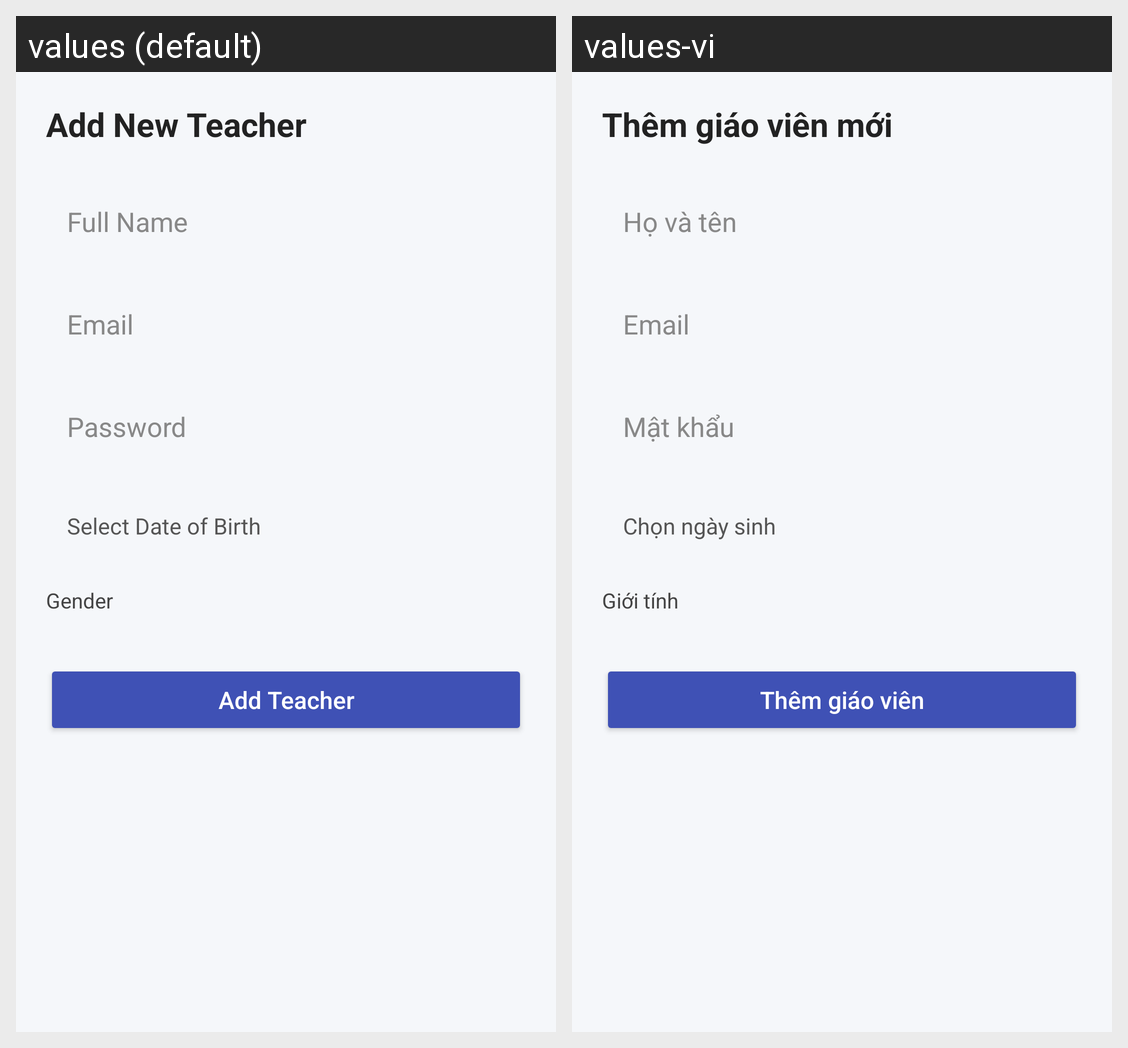

For this localized Android screen grid, give each drawn string resource with its value in every locale shown.
Android screen res/layout/activity_add_new_teacher.xml rendered under 2 locales, left to right: values (default), values-vi. Device: Nexus 5 (rendered at 1080×1920; each locale shown at half size, 540×960, under a caption strip naming it); theme Theme.PrepPal.
Strings drawn on this screen, with the default value and each locale's value (text and hints the layout hard-codes, and strings that could not be matched under every locale, appear in the picture but are not listed):

add_new_teacher
  values: Add New Teacher
  values-vi: Thêm giáo viên mới

full_name
  values: Full Name
  values-vi: Họ và tên

password
  values: Password
  values-vi: Mật khẩu

select_date_of_birth
  values: Select Date of Birth
  values-vi: Chọn ngày sinh

gender
  values: Gender
  values-vi: Giới tính

add_teacher
  values: Add Teacher
  values-vi: Thêm giáo viên
